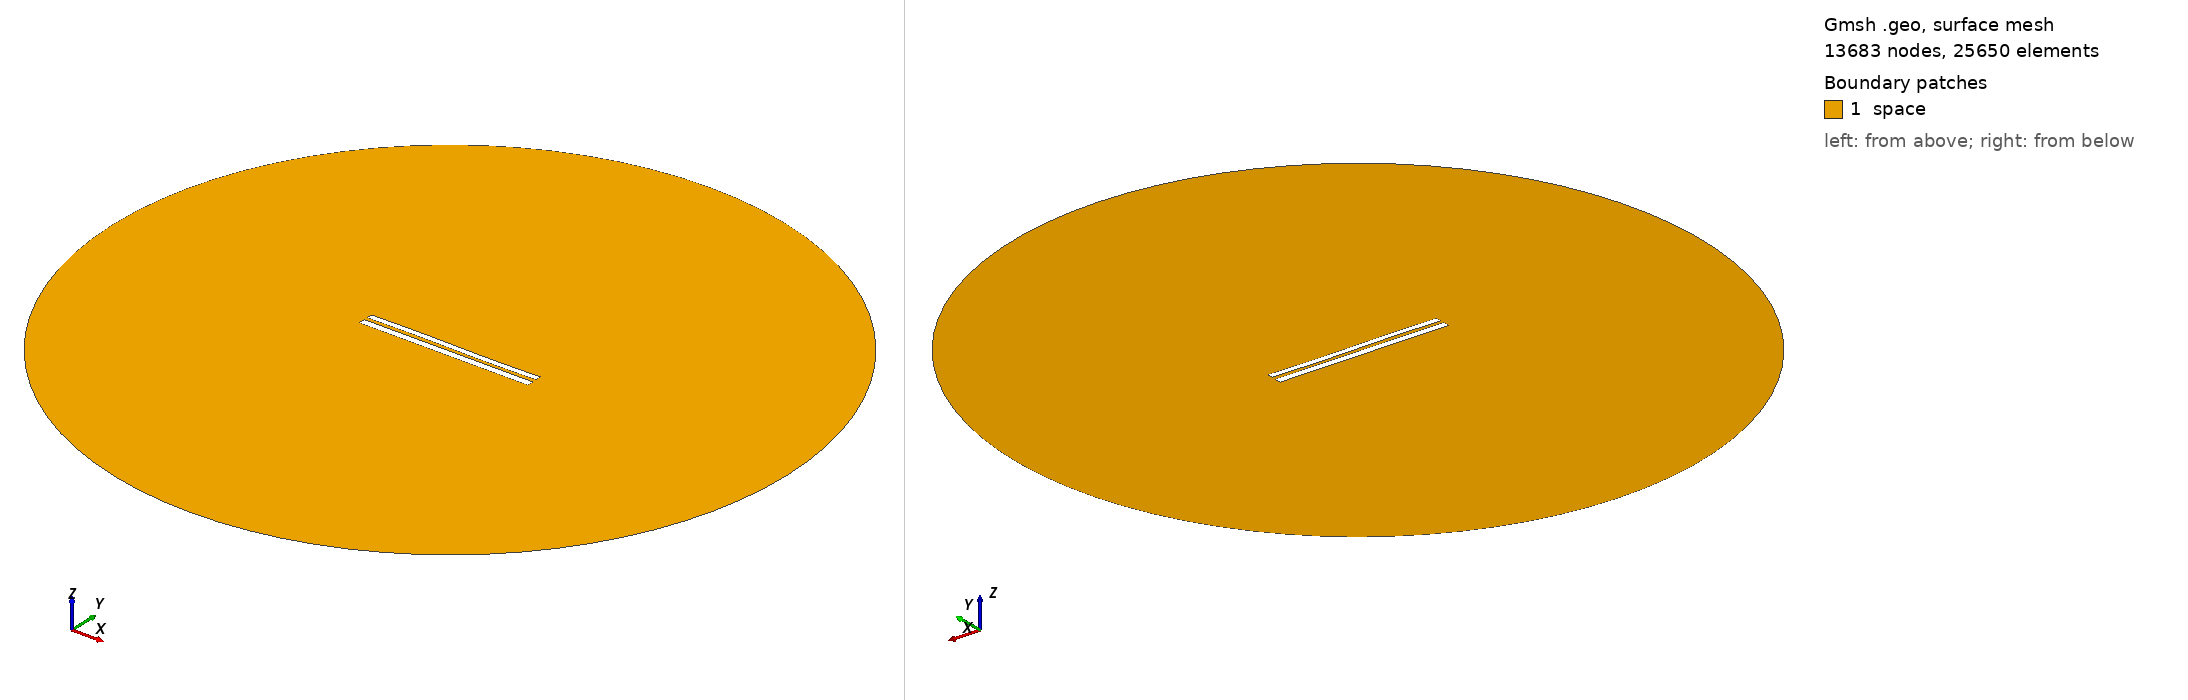

Gmsh geometry script, surface-meshed: 13683 nodes, 25650 surface elements. Boundary patches (legend numbers): 1 space. Left view from above one corner, right view from below the opposite corner. Legend entries are the model's physical surfaces. The drawing asked Gmsh for element sizes between 1% and 20% of the model's largest extent; the script's own settings can give other sizes.

=== 7823.geo (drawn) ===
//---------------------------------------
// Geometry kernel
//---------------------------------------

SetFactory("OpenCASCADE");



//---------------------------------------
// Parameters of the geometry
//---------------------------------------

// Overetch of the upper plate
overetch = 0.25;

// Distance between the plates
distance = 2.0;

// Discretization over the x axis (for the deformation)
nx = 50; 

// Length of the plate
L = 100 - overetch; 

// Number of modes
n = 4; 

// 1st mode coefficient
coeff(1) = 0.0;
beta(1) = 0.596864 * 3.1415926535 / L;

// 2nd mode coefficient
coeff(2) = 0.0;
beta(2) = 1.49418 * 3.1415926535 / L;

// 3rd mode coefficient
coeff(3) = 0.15;
beta(3) = 2.50025 * 3.1415926535 / L;

// 4th mode coefficient
coeff(4) = 0.0;
beta(4) = 3.49999 * 3.1415926535 / L;



//---------------------------------------
// Upper plate (deformed rectangle)
//---------------------------------------

// Coordiantes of the upper plate
xmin = -50;
xmax = 50 - overetch;

// Height of the upper plate
yheight = 4 - 2 * overetch;

// Indexes of the points
UpperID[] = {};
LowerID[] = {};
LeftID[] = {};
RightID[] = {};

// Point index
p = 1;

// Horizontal edges
For i In {1:nx}
    x = xmin + (i-1)*(xmax - xmin)/(nx-1);

    y_bottom = distance / 2 + overetch;
    For j In {1:n}
        C = (Cosh(beta(j)*L) + Cos(beta(j)*L)) / (Sinh(beta(j)*L) + Sin(beta(j)*L));
        y_bottom  = y_bottom + coeff(j) * (Cosh(beta(j)*(x+50)) - Cos(beta(j)*(x+50)) - C * (Sinh(beta(j)*(x+50)) - Sin(beta(j)*(x+50))));
    EndFor

    y_top = y_bottom + yheight;

    Point(p) = {x, y_top, 0, 1.0};
    UpperID[i] = p;
    p = p + 1;

    Point(p) = {x, y_bottom, 0, 1.0};
    LowerID[i] = p;
    p = p + 1;
EndFor

// Create point lists
UpperPts[] = {}; LowerPts[] = {};
For i In {1:nx}
  UpperPts[] += {UpperID[i]};
  LowerPts[] += {LowerID[i]};
EndFor

// Build splines
Spline(1) = {UpperPts[]};
Spline(2) = {LowerPts[]};
Line(3) = {LowerPts[nx-1], UpperPts[nx-1]};
Line(4) = {LowerPts[0], UpperPts[0]};

// Build the plane surface
Curve Loop(1) = {2, 3, -1, -4};
Plane Surface(1) = {1};



//---------------------------------------
// Lower plate (rectangle)
//---------------------------------------

// Vertices
Point(1001) = {-50, -1, 0, 1.0};
Point(1002) = { 50, -1, 0, 1.0};
Point(1003) = { 50,  -5, 0, 1.0};
Point(1004) = {-50,  -5, 0, 1.0};

// Edges
Line(5) = {1001, 1002};
Line(6) = {1002, 1003};
Line(7) = {1003, 1004};
Line(8) = {1004, 1001};

// Plane surface
Line Loop(2) = {5, 6, 7, 8};
Plane Surface(2) = {2}; 



//---------------------------------------
// Outer (fictious) boundary
//---------------------------------------

// Points
Point(1005) = {0, 0, 0};       // Center
Point(1006) = {200, 0, 0};     // Start point
Point(1007) = {0, 200, 0};     // 90 degrees
Point(1008) = {-200, 0, 0};    // 180 degrees
Point(1009) = {0, -200, 0};    // 270 degrees

// Circle arcs (each needs start, center, end)
Circle(9) = {1006, 1005, 1007};
Circle(10) = {1007, 1005, 1008};
Circle(11) = {1008, 1005, 1009};
Circle(12) = {1009, 1005, 1006};

// Plane surface for the entire domain
Curve Loop(3) = {9, 10, 11, 12};
Surface(3) = {3};

// Subtract the plates from the whole domain to obtain the actual domain where we want to solve the equations
BooleanDifference{ Surface{3}; Delete; }{ Surface{1}; Surface{2}; Delete; }




//---------------------------------------
// Transfinite Lines/Curves
//---------------------------------------

// Set the number of points on the boundaries
r = 7;

// Plates
Transfinite Curve {1, 2} = 50*r Using Progression 1;
Transfinite Curve {3, 4} = 2*r Using Progression 1;
Transfinite Line {5, 7} = 50*r Using Progression 1;
Transfinite Line {6, 8} = 2*r Using Progression 1;

// Outer boundary
Transfinite Line {9, 10, 11, 12} = 20 Using Progression 1;



//---------------------------------------
// Physical groups
//---------------------------------------                

// Physical curves (boundaries)
Physical Line("force_segment", 10) = {2};
Physical Line("upper_plate", 11) = {1, 3, 4};
Physical Line("lower_plate", 12) = {5, 6, 7, 8};
Physical Line("boundary", 20) = {9, 10, 11, 12};

// Physical Surfaces
Physical Surface("space", 30) = {3};



//---------------------------------------
// 6. Generate the Mesh
//---------------------------------------

// 2D mesh generation
Mesh 2;
